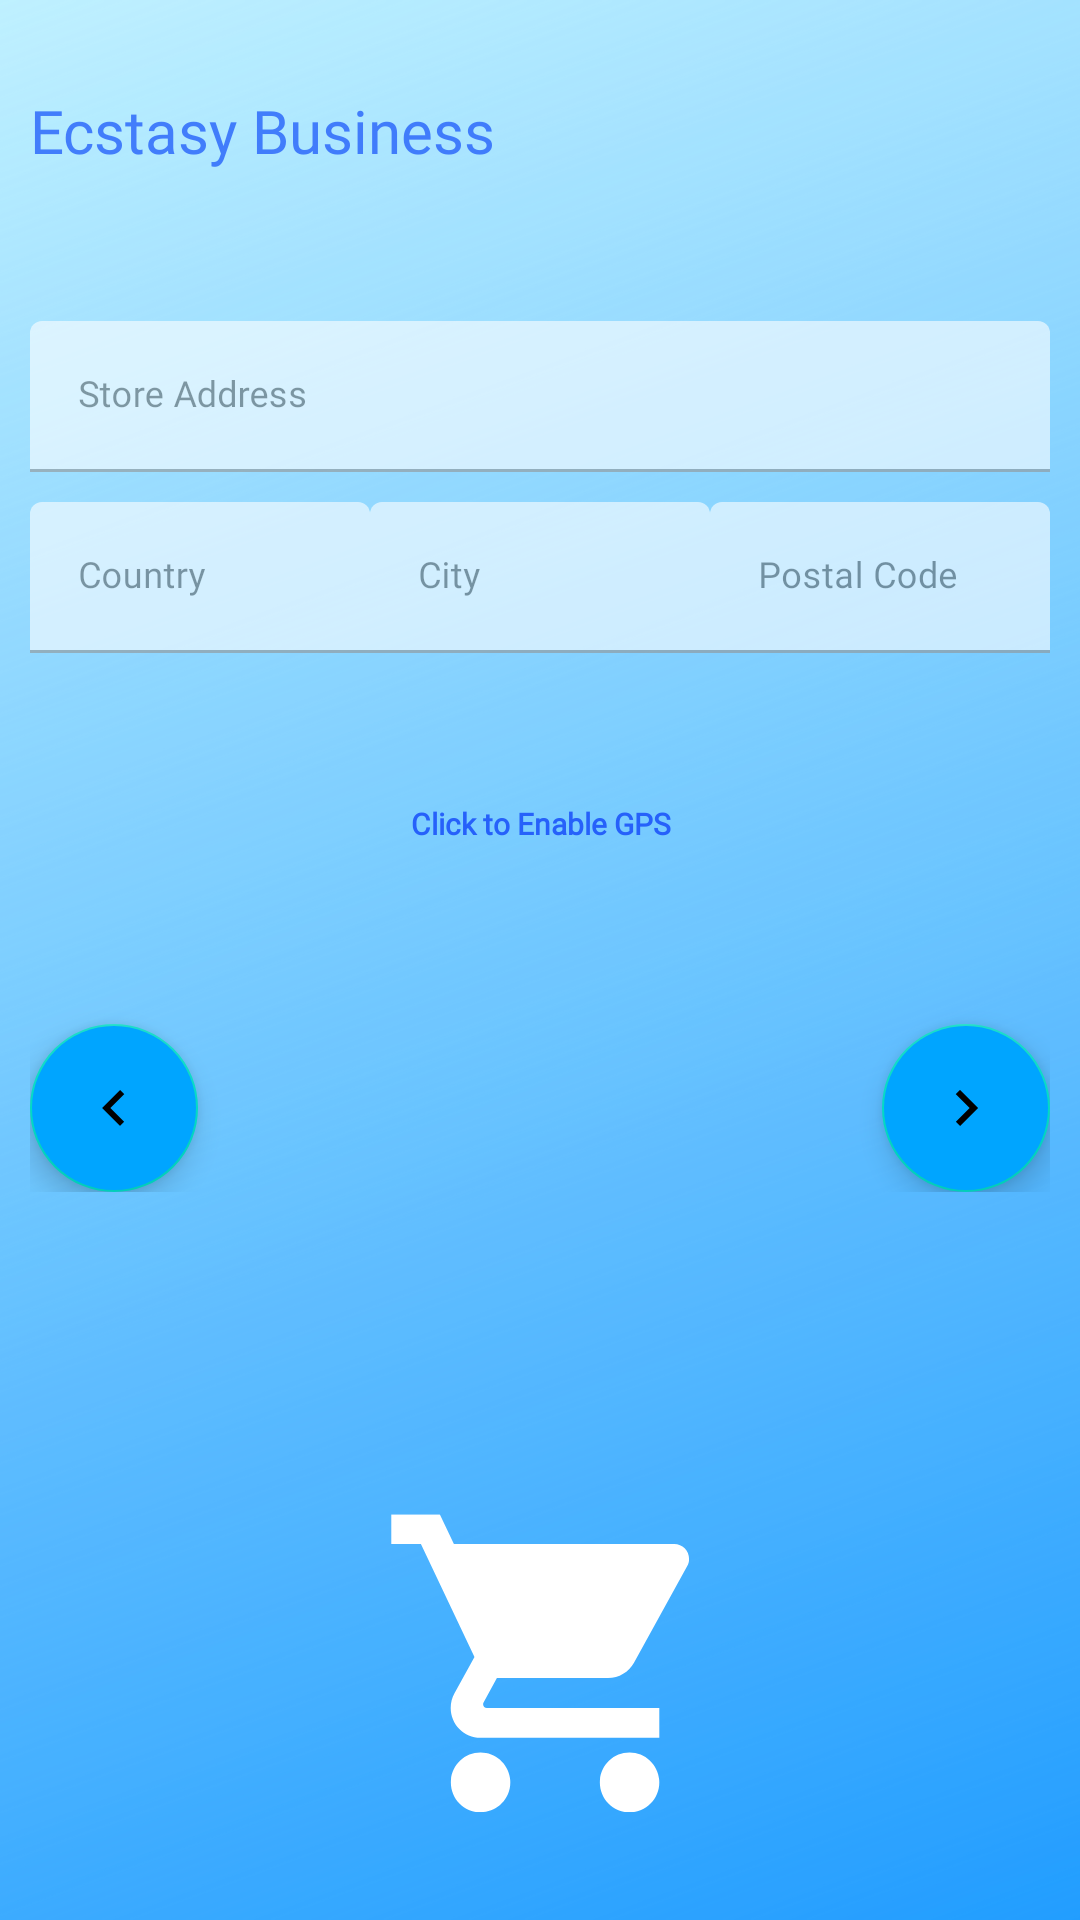

Here is an Android app screen rendered from its layout file. Give the layout XML and the strings, colors and styles it references.
<!-- AndroidManifest.xml: application theme AppTheme.NoActionBar -->
<!-- res/layout/layout_register_seller_2.xml -->
<?xml version="1.0" encoding="utf-8"?>
<LinearLayout xmlns:android="http://schemas.android.com/apk/res/android"
    xmlns:app="http://schemas.android.com/apk/res-auto"
    android:layout_width="match_parent"
    android:layout_height="wrap_content"
    android:layout_marginStart="24dp"
    android:layout_marginTop="8dp"
    android:layout_marginEnd="24dp"
    android:layout_marginBottom="8dp"
    android:background="@drawable/bg_sell1"
    android:orientation="vertical"
    android:padding="10dp"
    app:layout_constraintBottom_toBottomOf="parent"
    app:layout_constraintEnd_toEndOf="parent"
    app:layout_constraintStart_toStartOf="parent"
    app:layout_constraintTop_toTopOf="parent">

    <TextView
        style="@style/loginHeader"
        android:layout_width="wrap_content"
        android:layout_height="wrap_content"
        android:layout_marginTop="20dp"
        android:alpha=".8"
        android:fontFamily="@font/poppins_medium"
        android:text="Ecstasy Business"
        android:textSize="20sp" />


    <com.google.android.material.textfield.TextInputLayout
        android:id="@+id/textInputName"
        style="@style/parent"
        android:layout_marginTop="50dp"
        android:alpha=".6">

        <EditText
            android:id="@+id/addressEt"
            style="@style/modifiedEditText"
            android:fontFamily="@font/poppins_light"
            android:hint="Store Address"
            android:inputType="textPostalAddress|textMultiLine"
            android:maxLines="1"
            android:textSize="12sp" />
    </com.google.android.material.textfield.TextInputLayout>

    <LinearLayout
        android:id="@+id/addressL1"
        android:layout_width="match_parent"
        android:layout_height="wrap_content"
        android:layout_marginTop="10dp"
        android:orientation="horizontal">

        <com.google.android.material.textfield.TextInputLayout
            android:id="@+id/textInputCountry"
            style="@style/parent"
            android:layout_weight="1"
            android:alpha=".6">

            <EditText
                android:id="@+id/countryEt"
                style="@style/modifiedEditText"
                android:fontFamily="@font/poppins_light"
                android:hint="Country"
                android:inputType="textPostalAddress"
                android:maxLines="1"
                android:textSize="12sp" />
        </com.google.android.material.textfield.TextInputLayout>

        <com.google.android.material.textfield.TextInputLayout
            android:id="@+id/textInputState"
            style="@style/parent"
            android:layout_weight="1"
            android:alpha=".6">

            <EditText
                android:id="@+id/cityEt"
                style="@style/modifiedEditText"
                android:fontFamily="@font/poppins_light"
                android:hint="City"
                android:inputType="textEmailAddress"
                android:maxLines="1"
                android:textSize="12sp" />
        </com.google.android.material.textfield.TextInputLayout>

        <com.google.android.material.textfield.TextInputLayout
            android:id="@+id/textInputCity"
            style="@style/parent"
            android:layout_weight="1"
            android:alpha=".6">

            <EditText
                android:id="@+id/postalCodeEt"
                style="@style/modifiedEditText"
                android:fontFamily="@font/poppins_light"
                android:hint="Postal Code"
                android:inputType="textEmailAddress"
                android:maxLines="1"
                android:textSize="12sp" />
        </com.google.android.material.textfield.TextInputLayout>

    </LinearLayout>

    <TextView
        style="@style/parent"
        android:textStyle="bold"
        android:textSize="10sp"
        android:fontFamily="@font/poppins_light"
        android:id="@+id/gpsTv"
        android:textColor="@color/primaryTextColor"
        android:layout_marginTop="50dp"
        android:text="Click to Enable GPS"
        android:gravity="center" />

    <RelativeLayout
        android:layout_width="match_parent"
        android:layout_height="wrap_content"
        android:layout_marginTop="10dp"
        android:orientation="horizontal">

        <com.google.android.material.floatingactionbutton.FloatingActionButton
            android:id="@+id/fabStep2Complete"
            style="@style/loginButton"
            android:layout_width="wrap_content"
            android:layout_height="wrap_content"
            android:layout_alignParentEnd="true"
            android:layout_gravity="end"
            android:layout_marginTop="50dp"
            android:backgroundTint="@color/purple_200"
            android:src="@drawable/ic_next_orange" />

        <com.google.android.material.floatingactionbutton.FloatingActionButton
            android:id="@+id/fabStep2Prev"
            style="@style/loginButton"
            android:layout_width="wrap_content"
            android:layout_height="wrap_content"
            android:layout_gravity="right"
            android:layout_marginTop="50dp"
            android:backgroundTint="@color/purple_200"
            android:src="@drawable/ic_previous_orange" />

    </RelativeLayout>






</LinearLayout>
<!-- resources referenced by this layout -->
<resources>
  <color name="primaryTextColor">#2661FA</color>
  <color name="purple_200">#00A5FF</color>
  <!-- drawable bg_sell1: png bitmap (drawable, 383993 bytes) -->
  <!-- drawable ic_next_orange (drawable) -->
  <vector android:autoMirrored="true" android:height="24dp"
      android:tint="#EE8D4C" android:viewportHeight="24"
      android:viewportWidth="24" android:width="24dp" xmlns:android="http://schemas.android.com/apk/res/android">
      <path android:fillColor="@android:color/white" android:pathData="M8.59,16.59L13.17,12 8.59,7.41 10,6l6,6 -6,6 -1.41,-1.41z"/>
  </vector>
  <!-- drawable ic_previous_orange (drawable) -->
  <vector android:autoMirrored="true" android:height="24dp"
      android:tint="#EE8D4C" android:viewportHeight="24"
      android:viewportWidth="24" android:width="24dp" xmlns:android="http://schemas.android.com/apk/res/android">
      <path android:fillColor="@android:color/white" android:pathData="M15.41,16.59L10.83,12l4.58,-4.59L14,6l-6,6 6,6 1.41,-1.41z"/>
  </vector>
  <style name="loginButton" parent="viewParent">
          <item name="android:background">@drawable/login_button_bk</item>
          <item name="android:textColor">@color/whiteTextColor</item>
      </style>
  <style name="loginHeader">
          <item name="android:textColor">@color/primaryTextColor</item>
          <item name="android:textSize">@dimen/headerTextSize</item>
  
      </style>
  <style name="modifiedEditText" parent="parent">
          <item name="android:textSize">@dimen/newsMoreTextSize</item>
          <item name="android:backgroundTint">@color/white</item>
          <item name="android:textColor">@color/colorPrimaryLogin</item>
      </style>
  <style name="parent">
          <item name="android:layout_width">match_parent</item>
          <item name="android:layout_height">wrap_content</item>
      </style>
  <style name="AppTheme.NoActionBar" parent="Theme.MaterialComponents.DayNight.NoActionBar"> 
          
          <item name="colorPrimary">@color/purple_200</item>
          <item name="colorPrimaryVariant">@color/purple_700</item>
          <item name="colorOnPrimary">@color/white</item>
  
          <item name="colorSecondary">@color/teal_200</item>
          <item name="colorSecondaryVariant">@color/teal_700</item>
          <item name="colorOnSecondary">@color/black</item>
          
          <item name="android:statusBarColor" tools:targetApi="l">@color/colorAccent</item>
  
          <item name="windowActionBar">false</item>
          <item name="windowNoTitle">true</item>
  
      </style>
  <style name="viewParent">
          <item name="android:layout_width">wrap_content</item>
          <item name="android:layout_height">wrap_content</item>
      </style>
  <color name="whiteTextColor">#fff</color>
  <color name="white">#FFFFFFFF</color>
  <color name="colorPrimaryLogin">#1F5BF3</color>
  <color name="purple_700">#FF3700B3</color>
  <color name="teal_200">#FF03DAC5</color>
  <color name="teal_700">#FF018786</color>
  <color name="black">#FF000000</color>
  <color name="colorAccent">#aee1e1</color>
</resources>
